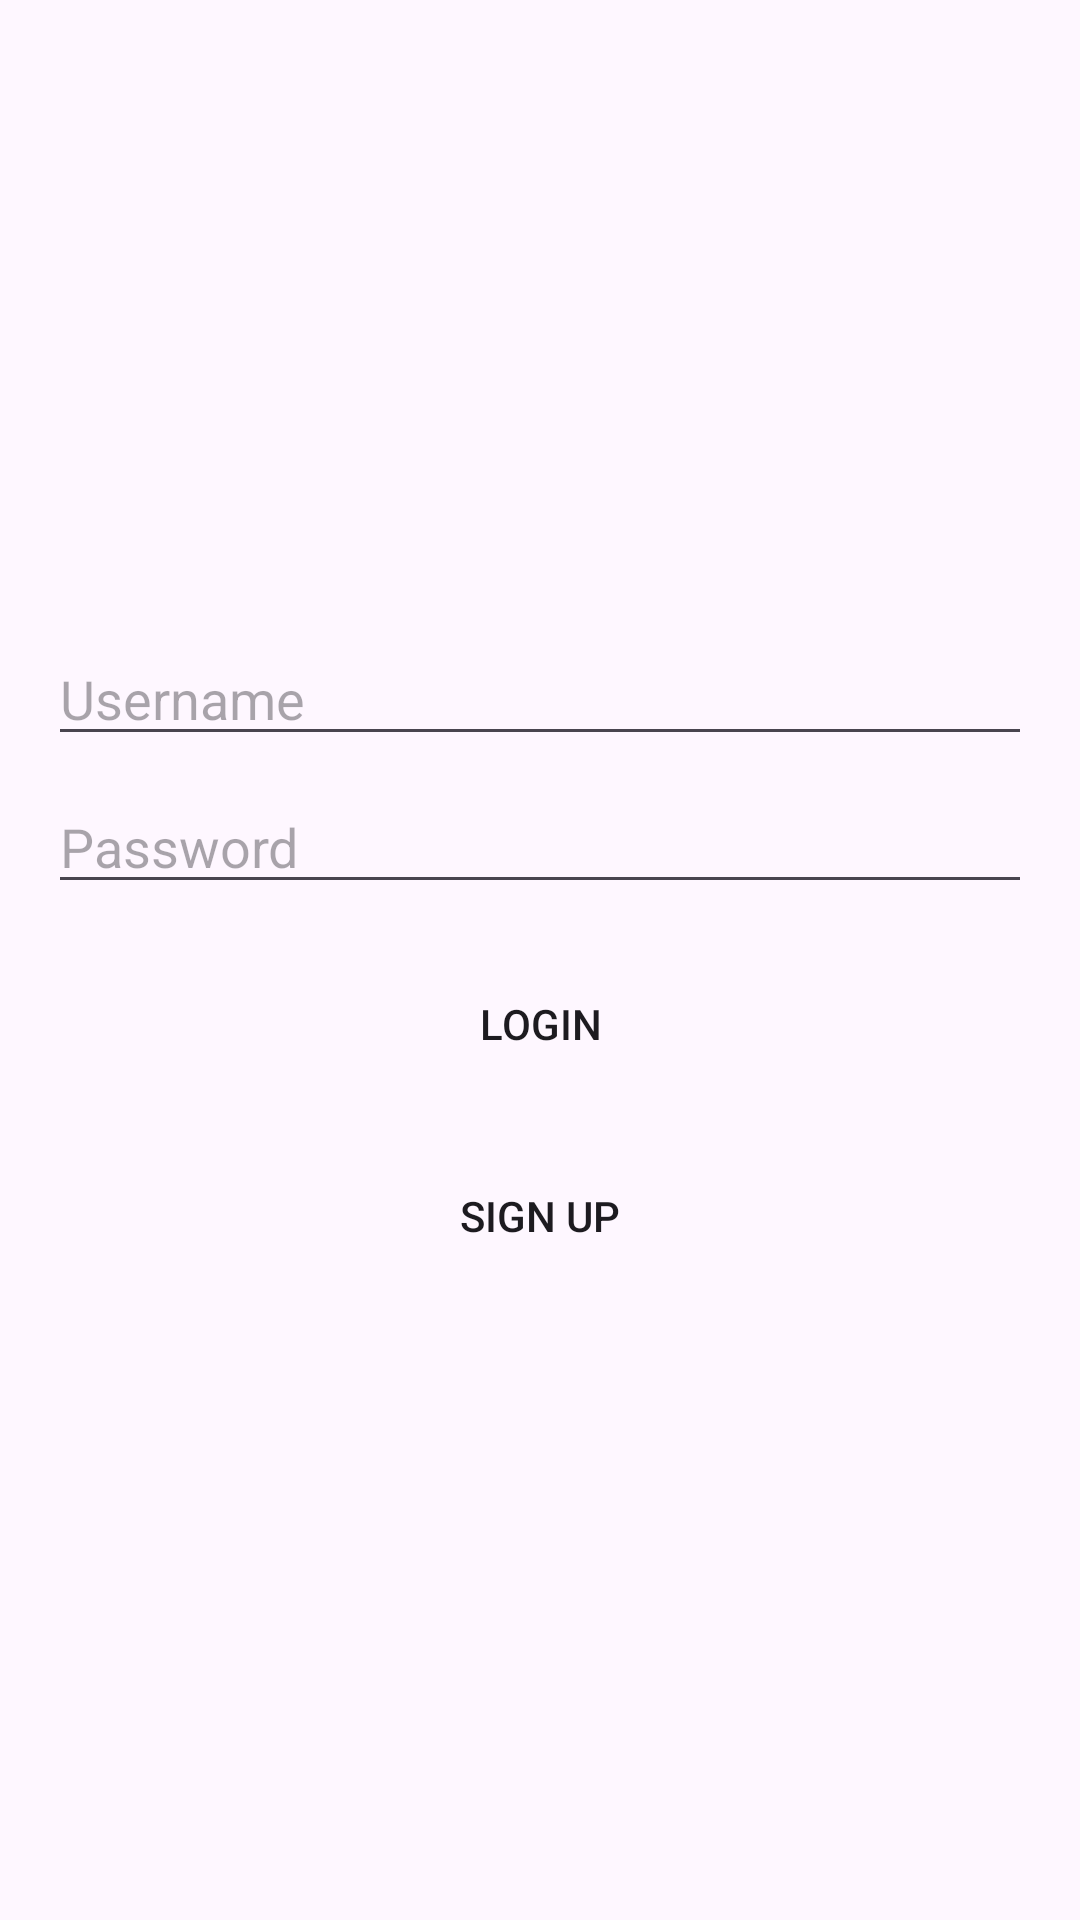

Layout XML and referenced resources for this Android screen:
<!-- AndroidManifest.xml: application theme Theme.RegistreComMobile -->
<!-- res/layout/activity_main.xml -->
<?xml version="1.0" encoding="utf-8"?>
<RelativeLayout xmlns:android="http://schemas.android.com/apk/res/android"
    xmlns:app="http://schemas.android.com/apk/res-auto"
    xmlns:tools="http://schemas.android.com/tools"
    android:layout_width="match_parent"
    android:layout_height="match_parent"
    android:padding="16dp"
    tools:context=".MainActivity">

    <LinearLayout
        android:layout_width="match_parent"
        android:layout_height="wrap_content"
        android:orientation="vertical"
        android:layout_centerInParent="true">

        <EditText
            android:id="@+id/editTextUsername"
            android:layout_width="match_parent"
            android:layout_height="wrap_content"
            android:hint="@string/username_hint" />

        <EditText
            android:id="@+id/editTextPassword"
            android:layout_width="match_parent"
            android:layout_height="wrap_content"
            android:inputType="textPassword"
            android:layout_marginTop="8dp"
            android:hint="@string/password_hint" />

        <Button
            android:id="@+id/buttonLogin"
            android:layout_width="120dp"
            android:layout_height="wrap_content"
            android:layout_gravity="center"
            android:layout_marginTop="16dp"
            android:background="@drawable/rectangle"
            android:onClick="onLoginClick"
            android:text="@string/login_button"
            app:backgroundTint="@color/material_dynamic_neutral50" />

        <Button
            android:id="@+id/buttonSignUp"
            android:layout_width="120dp"
            android:layout_height="wrap_content"
            android:layout_gravity="center"
            android:layout_marginTop="16dp"
            android:background="@drawable/rectangle"
            android:onClick="onSignUpClick"
            android:text="@string/signUp_button"
            app:backgroundTint="@color/material_dynamic_primary80" />
    </LinearLayout>

</RelativeLayout>
<!-- resources referenced by this layout -->
<resources>
  <string name="login_button">Login</string>
  <string name="password_hint">Password</string>
  <string name="signUp_button">Sign Up</string>
  <string name="username_hint">Username</string>
  <style name="Theme.RegistreComMobile" parent="Base.Theme.RegistreComMobile" />
  <style name="Base.Theme.RegistreComMobile" parent="Theme.Material3.DayNight.NoActionBar">
          
          
      </style>
</resources>
